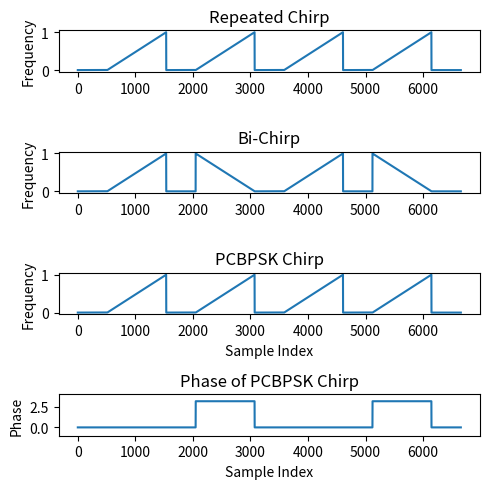
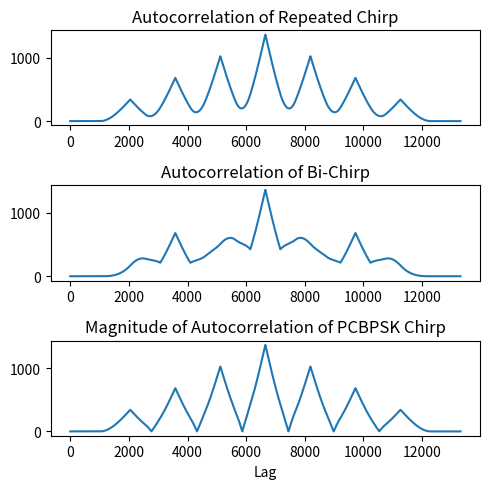
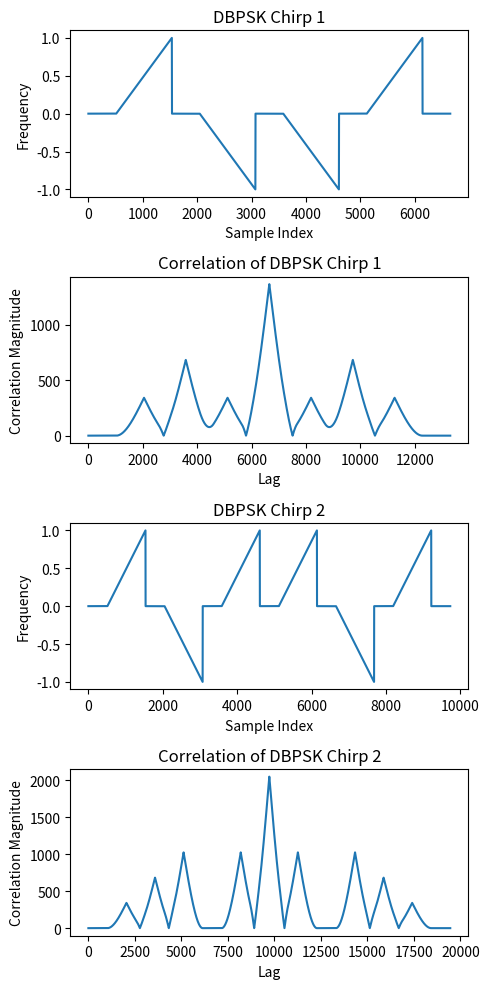
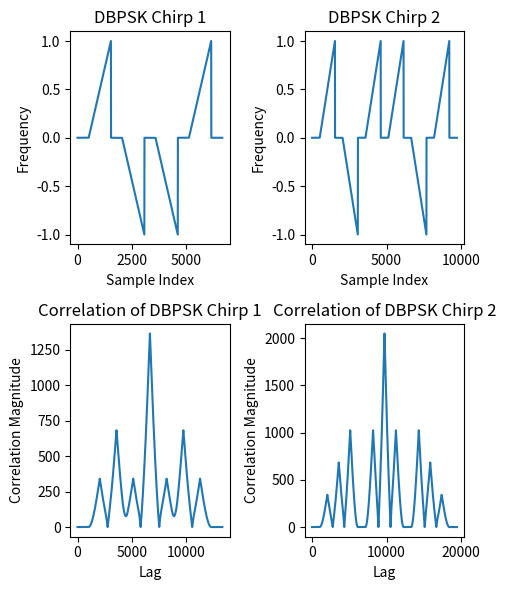
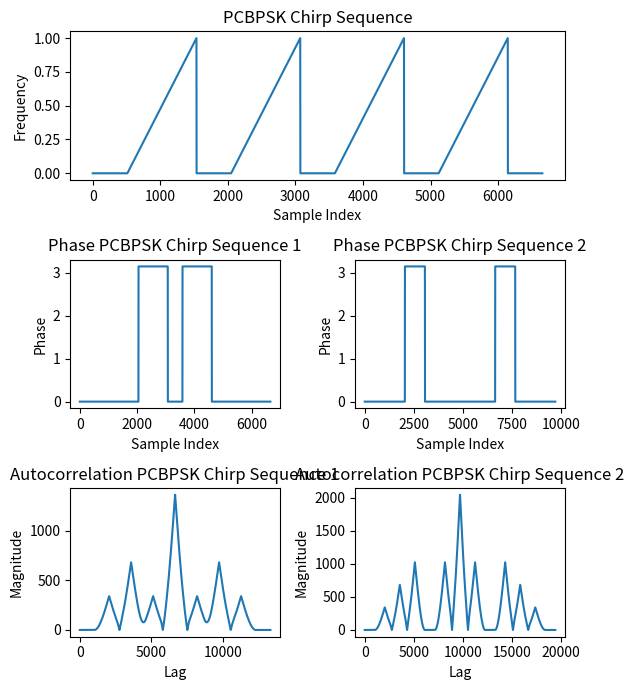

Python code for these plots, in order:
import matplotlib.pyplot as plt
import numpy as np

def repeated_chirp(length, repeats,silence):
    signal = np.linspace(0, np.pi, length)  # simple linear chirp from 0 to π
    # Apply silence before and after the chirp
    section = np.concatenate([silence, signal])
    signal = np.concatenate([section for _ in range(repeats)])
    signal = np.concatenate([signal, silence])  # Add silence at the end
    m = np.max(np.abs(signal))
    return signal / m if m != 0 else signal

def chirp_chirp_inv(length, repeats, silence):
    signal = np.linspace(0, np.pi, length)  # simple linear chirp from 0 to π
    # Apply silence before and after the chirp
    section = np.concatenate([silence, signal, silence, signal[::-1]])
    signal = np.concatenate([section for _ in range(repeats)])
    signal = np.concatenate([signal, silence])
    m = np.max(np.abs(signal))
    return signal / m if m != 0 else signal

def DBPSK_chirp(length, repeats, silence, pattern):
    signal = np.linspace(0, np.pi, length)  # simple linear chirp from 0 to π
    # Apply silence before and after the chirp
    input_pattern = [signal * i for i in pattern]  # Modulate the chirp by the pattern
    section = np.concatenate([piece for chirp in input_pattern for piece in (silence, chirp)])
    signal = np.concatenate([section for _ in range(repeats)])
    signal = np.concatenate([signal, silence])
    m = np.max(np.abs(signal))
    return signal / m if m != 0 else signal

silence = np.zeros(512)
r_chirp = repeated_chirp(1024, 4, silence)
inv_chirp = chirp_chirp_inv(1024, 2, silence)
dbpsk_chirp = DBPSK_chirp(1024, 1, silence, [1, -1, 1, -1])


fig, axes = plt.subplots(4, 1, figsize=(5, 5))
ax1, ax2, ax3, ax4 = axes.flatten()
ax1.plot(r_chirp)
ax1.set_title("Repeated Chirp")
ax1.set_ylabel("Frequency")
ax2.plot(inv_chirp)
ax2.set_title("Bi-Chirp")
ax2.set_ylabel("Frequency")
ax3.plot(np.abs(dbpsk_chirp))
ax3.set_title("PCBPSK Chirp")
ax3.set_ylabel("Frequency")
ax3.set_xlabel("Sample Index")
phase = np.angle(dbpsk_chirp)
ax4.plot(phase)
#set y axis to be between -pi and pi
ax4.set_ylim(-1, 4)
ax4.set_title("Phase of PCBPSK Chirp")
ax4.set_xlabel("Sample Index")
ax4.set_ylabel("Phase")
ax4.autoscale(False)
plt.tight_layout()
plt.show()

def correlate(signal, key, mode='full'):
    return np.correlate(signal, key, mode=mode)


fig, axes = plt.subplots(3, 1, figsize=(5, 5))
ax1, ax2, ax3 = axes.flatten()
corr_r_chirp = correlate(r_chirp, r_chirp)
ax1.plot(corr_r_chirp)
ax1.set_title("Autocorrelation of Repeated Chirp")
corr_inv_chirp = correlate(inv_chirp, inv_chirp)
ax2.plot(corr_inv_chirp)
ax2.set_title("Autocorrelation of Bi-Chirp")
corr_dbpsk_chirp = correlate(dbpsk_chirp, dbpsk_chirp)
ax3.plot(np.abs(corr_dbpsk_chirp))
ax3.set_title("Magnitude of Autocorrelation of PCBPSK Chirp")
ax3.set_xlabel("Lag")
plt.tight_layout()
plt.show()

dbpsk_chirp_1 = DBPSK_chirp(1024, 1, silence, [1, -1, -1, 1])
dbpsk_chirp_2 = DBPSK_chirp(1024, 2, silence, [1, -1, 1])

fig, axes = plt.subplots(4, 1, figsize=(5, 10))
ax1, ax2, ax3, ax4 = axes.flatten()
ax1.plot(dbpsk_chirp_1)
ax1.set_xlabel("Sample Index")
ax1.set_ylabel("Frequency")
ax2.plot(np.abs(correlate(dbpsk_chirp_1, dbpsk_chirp_1)))
ax2.set_xlabel("Lag")
ax2.set_ylabel("Correlation Magnitude")

ax3.plot(dbpsk_chirp_2)
ax3.set_xlabel("Sample Index")
ax3.set_ylabel("Frequency")
ax4.plot(np.abs(correlate(dbpsk_chirp_2, dbpsk_chirp_2)))
ax4.set_xlabel("Lag")
ax4.set_ylabel("Correlation Magnitude")

ax1.set_title("DBPSK Chirp 1")
ax2.set_title("Correlation of DBPSK Chirp 1")
ax3.set_title("DBPSK Chirp 2")
ax4.set_title("Correlation of DBPSK Chirp 2")
ax4.set_xlabel("Lag")
plt.tight_layout()
plt.show()

fig, axes = plt.subplots(2, 2, figsize=(5, 6))
ax1, ax2, ax3, ax4 = axes.flatten()

ax1.plot(dbpsk_chirp_1)
ax1.set_title("DBPSK Chirp 1")
ax1.set_xlabel("Sample Index")
ax1.set_ylabel("Frequency")

ax2.plot(dbpsk_chirp_2)
ax2.set_title("DBPSK Chirp 2")
ax2.set_xlabel("Sample Index")
ax2.set_ylabel("Frequency")

ax3.plot(np.abs(correlate(dbpsk_chirp_1, dbpsk_chirp_1)))
ax3.set_title("Correlation of DBPSK Chirp 1")
ax3.set_xlabel("Lag")
ax3.set_ylabel("Correlation Magnitude")

ax4.plot(np.abs(correlate(dbpsk_chirp_2, dbpsk_chirp_2)))
ax4.set_title("Correlation of DBPSK Chirp 2")
ax4.set_xlabel("Lag")
ax4.set_ylabel("Correlation Magnitude")

plt.tight_layout()
plt.show()




import matplotlib.pyplot as plt
from scipy.signal import correlate
import numpy as np

fig = plt.figure(figsize=(6, 7))
gs = fig.add_gridspec(3, 2)

# --- Top row (spans both columns) ---
ax_top = fig.add_subplot(gs[0, :])
ax_top.plot(np.abs(dbpsk_chirp_1))  # same sequence, show once
ax_top.set_title("PCBPSK Chirp Sequence")
ax_top.set_xlabel("Sample Index")
ax_top.set_ylabel("Frequency")

# --- Middle row (Phase plots) ---
ax_phase1 = fig.add_subplot(gs[1, 0])
ax_phase1.plot(np.angle(dbpsk_chirp_1))
ax_phase1.set_title("Phase PCBPSK Chirp Sequence 1")
ax_phase1.set_xlabel("Sample Index")
ax_phase1.set_ylabel("Phase")

ax_phase2 = fig.add_subplot(gs[1, 1])
ax_phase2.plot(np.angle(dbpsk_chirp_2))
ax_phase2.set_title("Phase PCBPSK Chirp Sequence 2")
ax_phase2.set_xlabel("Sample Index")
ax_phase2.set_ylabel("Phase")

# --- Bottom row (Autocorrelation) ---
ax_corr1 = fig.add_subplot(gs[2, 0])
ax_corr1.plot(np.abs(correlate(dbpsk_chirp_1, dbpsk_chirp_1)))
ax_corr1.set_title("Autocorrelation PCBPSK Chirp Sequence 1")
ax_corr1.set_xlabel("Lag")
ax_corr1.set_ylabel("Magnitude")

ax_corr2 = fig.add_subplot(gs[2, 1])
ax_corr2.plot(np.abs(correlate(dbpsk_chirp_2, dbpsk_chirp_2)))
ax_corr2.set_title("Autocorrelation PCBPSK Chirp Sequence 2")
ax_corr2.set_xlabel("Lag")
ax_corr2.set_ylabel("Magnitude")

plt.tight_layout()
plt.show()
